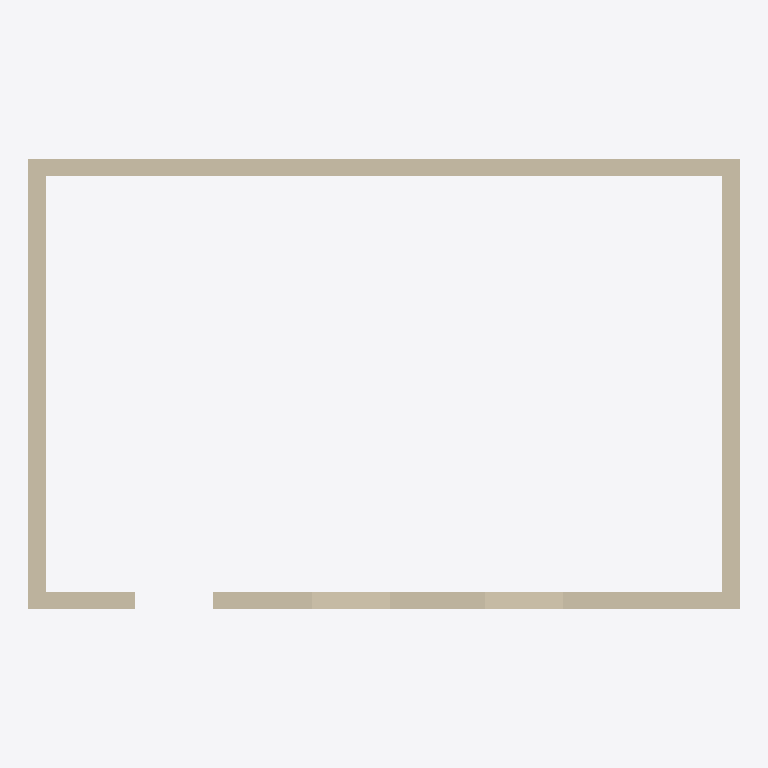
Plan cut of the same IFC building model at storey 'Базовый уровень' (level 0.00 m, cut at 1.40 m), seen from above with north up, elements coloured by IFC class: 4 walls (beige). Cut surfaces are drawn darker.
Extent 8.2 m × 5.2 m × 3.0 m (x, y, z). Storeys (1): Базовый уровень at 0.00 m. Elements (4): 4 IfcWall.

HEADER;
FILE_DESCRIPTION(('ViewDefinition [Renga View]'),'2;1');
FILE_NAME('Arch.ifc','2021-02-17T15:09:08',('sedov'),(''),'IfcPlusPlus','Renga 4.5.33507.0','');
FILE_SCHEMA(('IFC4'));
ENDSEC;
DATA;
#28=IFCPROJECT('3O_G4$Rfv508jYaEAjZDfW',$,'Arch',$,$,$,$,(#5),#27);
#35=IFCSITE('2e04zsmWmyH8XXtmGN8JDY',$,'',$,$,#33,$,$,.ELEMENT.,$,$,$,$,#34);
#42=IFCBUILDING('0KL43qTVdvHvxqoZKDcFZ9',$,'',$,$,#40,$,$,.ELEMENT.,$,$,#41);
#51=IFCBUILDINGSTOREY('31RLUChCbFlPiH2WZfg_7T',$,'Базовый уровень',$,$,#50,$,$,.ELEMENT.,0.0);
#71=IFCWALL('2qpnC3l$z9OfOxpcBWoAE0',$,'Стена: 200,00 мм',$,$,#76,#87,'',.STANDARD.);
#105=IFCWALL('374h1MQjzCZ93$MKqA7ot9',$,'Стена: 200,00 мм',$,$,#110,#121,'',.STANDARD.);
#53=IFCWALL('0kwnL$7fXDEvqVhePyHBCM',$,'Стена: 200,00 мм',$,$,#58,#69,'',.STANDARD.);
#88=IFCWALL('0pFF3zzLT1mAWY5oqGprNB',$,'Стена: 200,00 мм',$,$,#93,#104,'',.STANDARD.);
ENDSEC;
